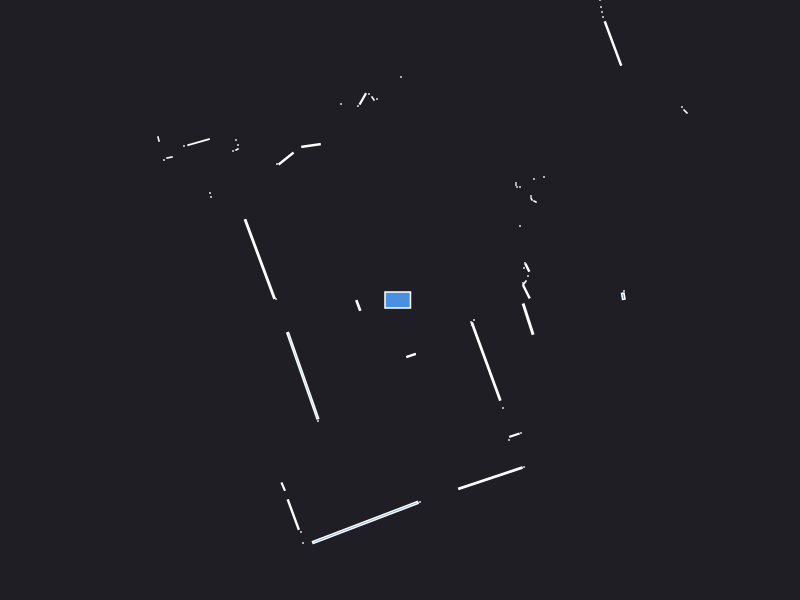

Values plotted in this chart, from the file beside it:
0.000000	0.000000	0.049500
2.24	0.09	0.000441
2.233	0.03797	0.004566
1.264	0.082	0.01267
1.23	0.17	0.000441
1.245	0.17	0.003078
1.28	0.24	0.000441
1.24	0.32	0.000441
1.273	0.324	0.005704
1.25	0.37	0.000441
4.65	1.9	0.000441
5.76	2.51	0.000441
5.73	2.58	0.000441
5.69	2.64	0.000441
5.66	2.71	0.000441
5.62	2.78	0.000441
5.59	2.84	0.000441
5.56	2.91	0.000441
5.45	3.11	0.000441
5.42	3.18	0.000441
1.2	0.74	0.000441
2.855	1.885	0.002571
2.82	1.93	0.000441
1.35	0.985	0.001250
1.315	1.01	0.001250
1.31	1.04	0.000441
1.44	1.23	0.000441
1.34	1.21	0.000441
1.2	1.13	0.000441
1.17	1.13	0.000441
1.16	1.15	0.000441
1.16	1.17	0.000441
2.13	2.565	0.08561
2.03	2.83	0.000441
2.02	2.88	0.000441
2.01	2.93	0.000441
2	3	0.000441
2.97	4.69	0.000441
2.86	4.65	0.000441
2.76	4.6	0.000441
2.66	4.57	0.000441
2.59	4.56	0.000441
2.51	4.55	0.000441
1.96	3.87	0.000441
1.91	3.9	0.000441
1.86	3.91	0.000441
1.87	4.19	0.000441
1.81	4.18	0.000441
1.77	4.23	0.000441
1.75	4.31	0.000441
1.72	4.39	0.000441
1.68	4.45	0.000441
1.64	4.51	0.000441
1.46	4.31	0.000441
1.04	3.35	0.000441
0.97	3.33	0.001260
0.9	3.31	0.000441
0.85	3.28	0.000441
0.7608	3.243	0.005528
0.66	3.255	0.003078
0.62	3.35	0.000441
... 66 more rows
